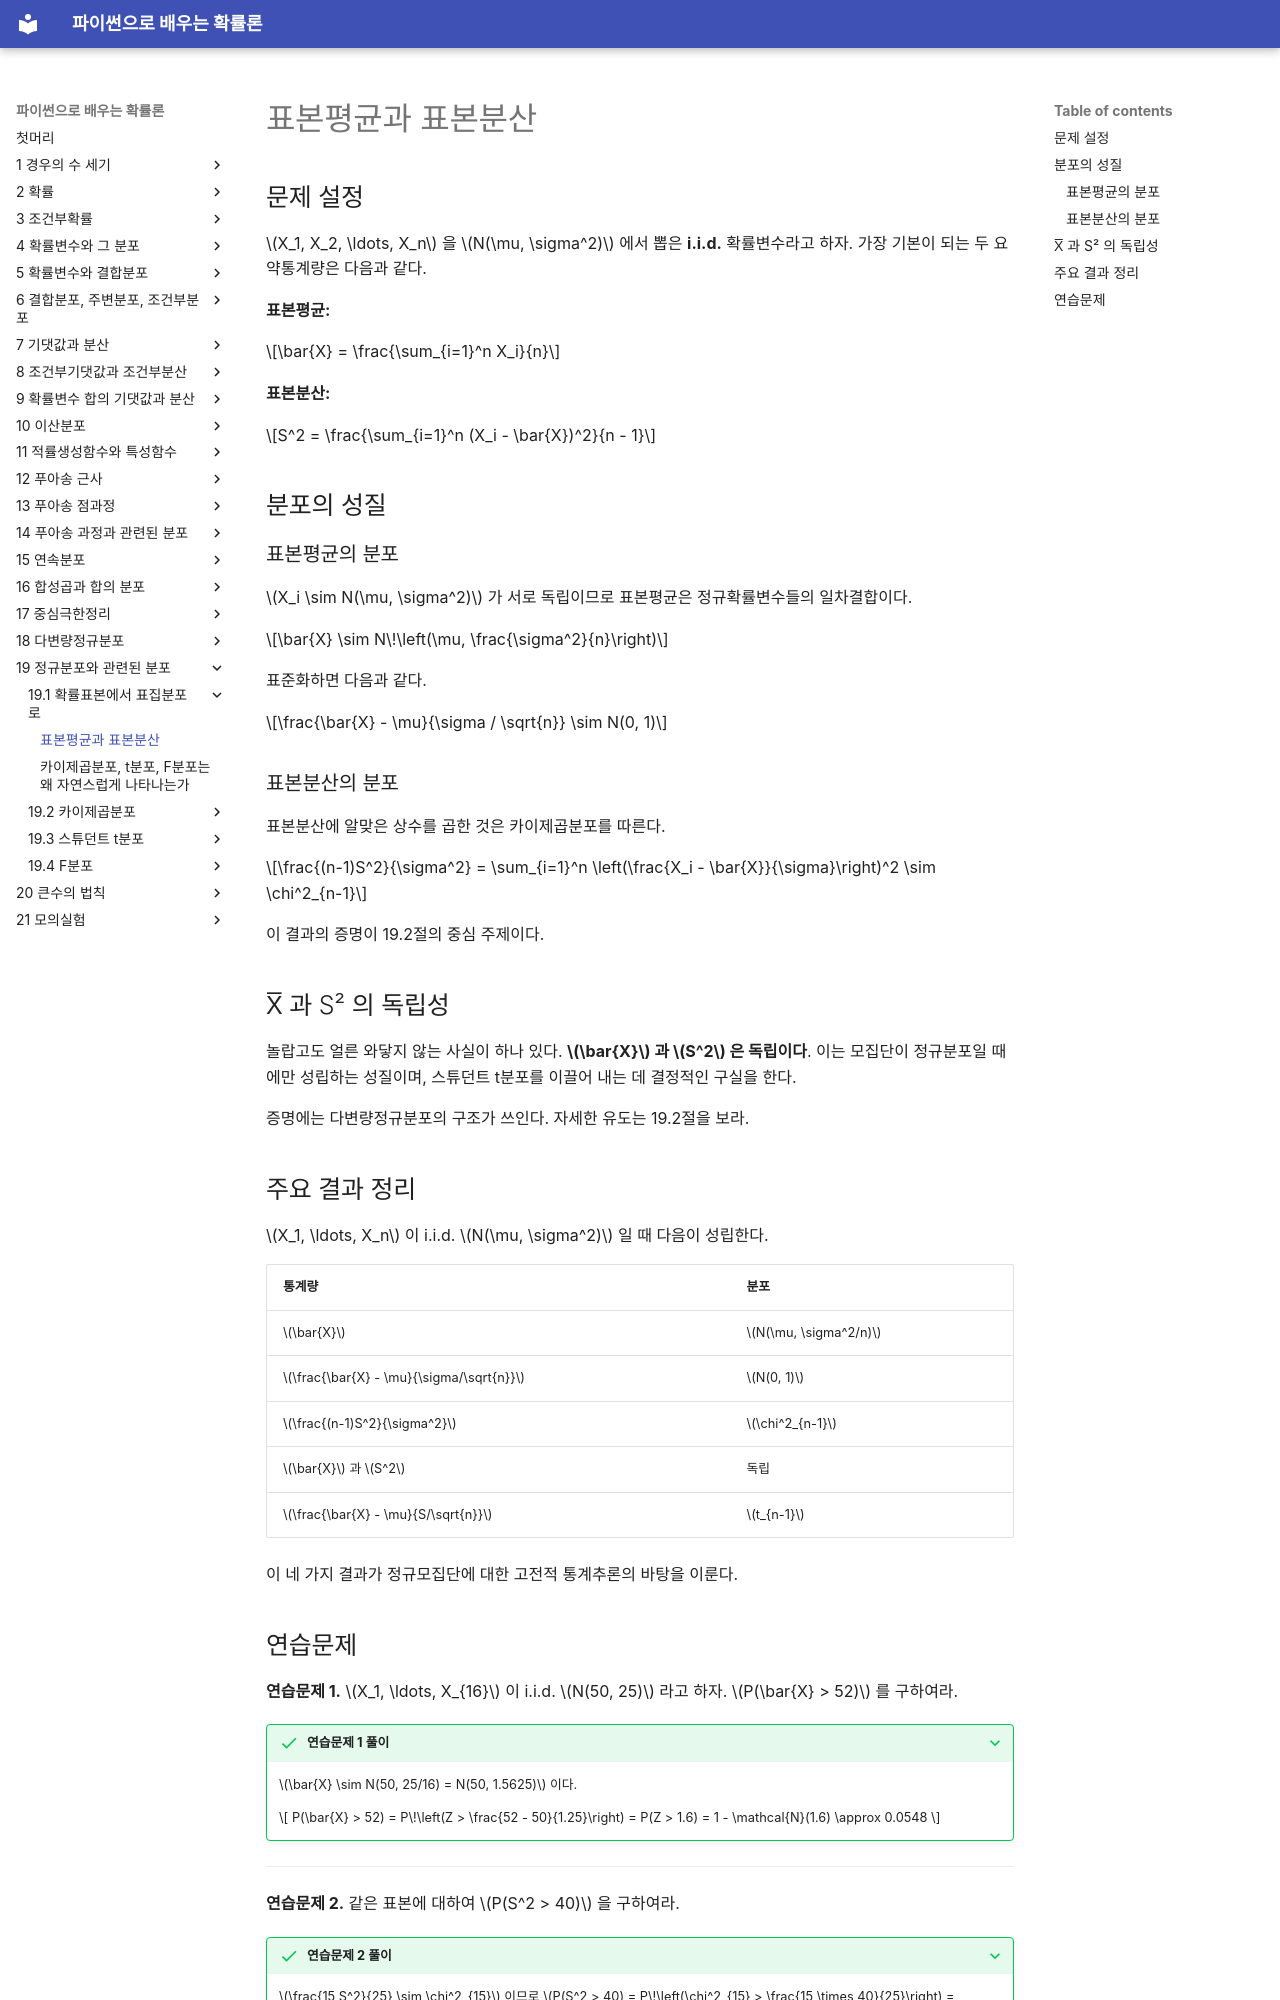

repository: SungchulLee/undergraduate_probability_book_writing · page: ch19/motivation/sample_mean_variance/index.html · generator: mkdocs

# 표본평균과 표본분산

## 문제 설정

$X_1, X_2, \ldots, X_n$ 을 $N(\mu, \sigma^2)$ 에서 뽑은 **i.i.d.** 확률변수라고 하자. 가장 기본이 되는 두 요약통계량은 다음과 같다.

**표본평균:**

$$\bar{X} = \frac{\sum_{i=1}^n X_i}{n}$$

**표본분산:**

$$S^2 = \frac{\sum_{i=1}^n (X_i - \bar{X})^2}{n - 1}$$

## 분포의 성질

### 표본평균의 분포

$X_i \sim N(\mu, \sigma^2)$ 가 서로 독립이므로 표본평균은 정규확률변수들의 일차결합이다.

$$\bar{X} \sim N\!\left(\mu, \frac{\sigma^2}{n}\right)$$

표준화하면 다음과 같다.

$$\frac{\bar{X} - \mu}{\sigma / \sqrt{n}} \sim N(0, 1)$$

### 표본분산의 분포

표본분산에 알맞은 상수를 곱한 것은 카이제곱분포를 따른다.

$$\frac{(n-1)S^2}{\sigma^2} = \sum_{i=1}^n \left(\frac{X_i - \bar{X}}{\sigma}\right)^2 \sim \chi^2_{n-1}$$

이 결과의 증명이 19.2절의 중심 주제이다.

## X̅ 과 S² 의 독립성

놀랍고도 얼른 와닿지 않는 사실이 하나 있다. **$\bar{X}$ 과 $S^2$ 은 독립이다**. 이는 모집단이 정규분포일 때에만 성립하는 성질이며, 스튜던트 t분포를 이끌어 내는 데 결정적인 구실을 한다.

증명에는 다변량정규분포의 구조가 쓰인다. 자세한 유도는 19.2절을 보라.

## 주요 결과 정리

$X_1, \ldots, X_n$ 이 i.i.d. $N(\mu, \sigma^2)$ 일 때 다음이 성립한다.

| 통계량 | 분포 |
|-----------|-------------|
| $\bar{X}$ | $N(\mu, \sigma^2/n)$ |
| $\frac{\bar{X} - \mu}{\sigma/\sqrt{n}}$ | $N(0, 1)$ |
| $\frac{(n-1)S^2}{\sigma^2}$ | $\chi^2_{n-1}$ |
| $\bar{X}$ 과 $S^2$ | 독립 |
| $\frac{\bar{X} - \mu}{S/\sqrt{n}}$ | $t_{n-1}$ |

이 네 가지 결과가 정규모집단에 대한 고전적 통계추론의 바탕을 이룬다.
